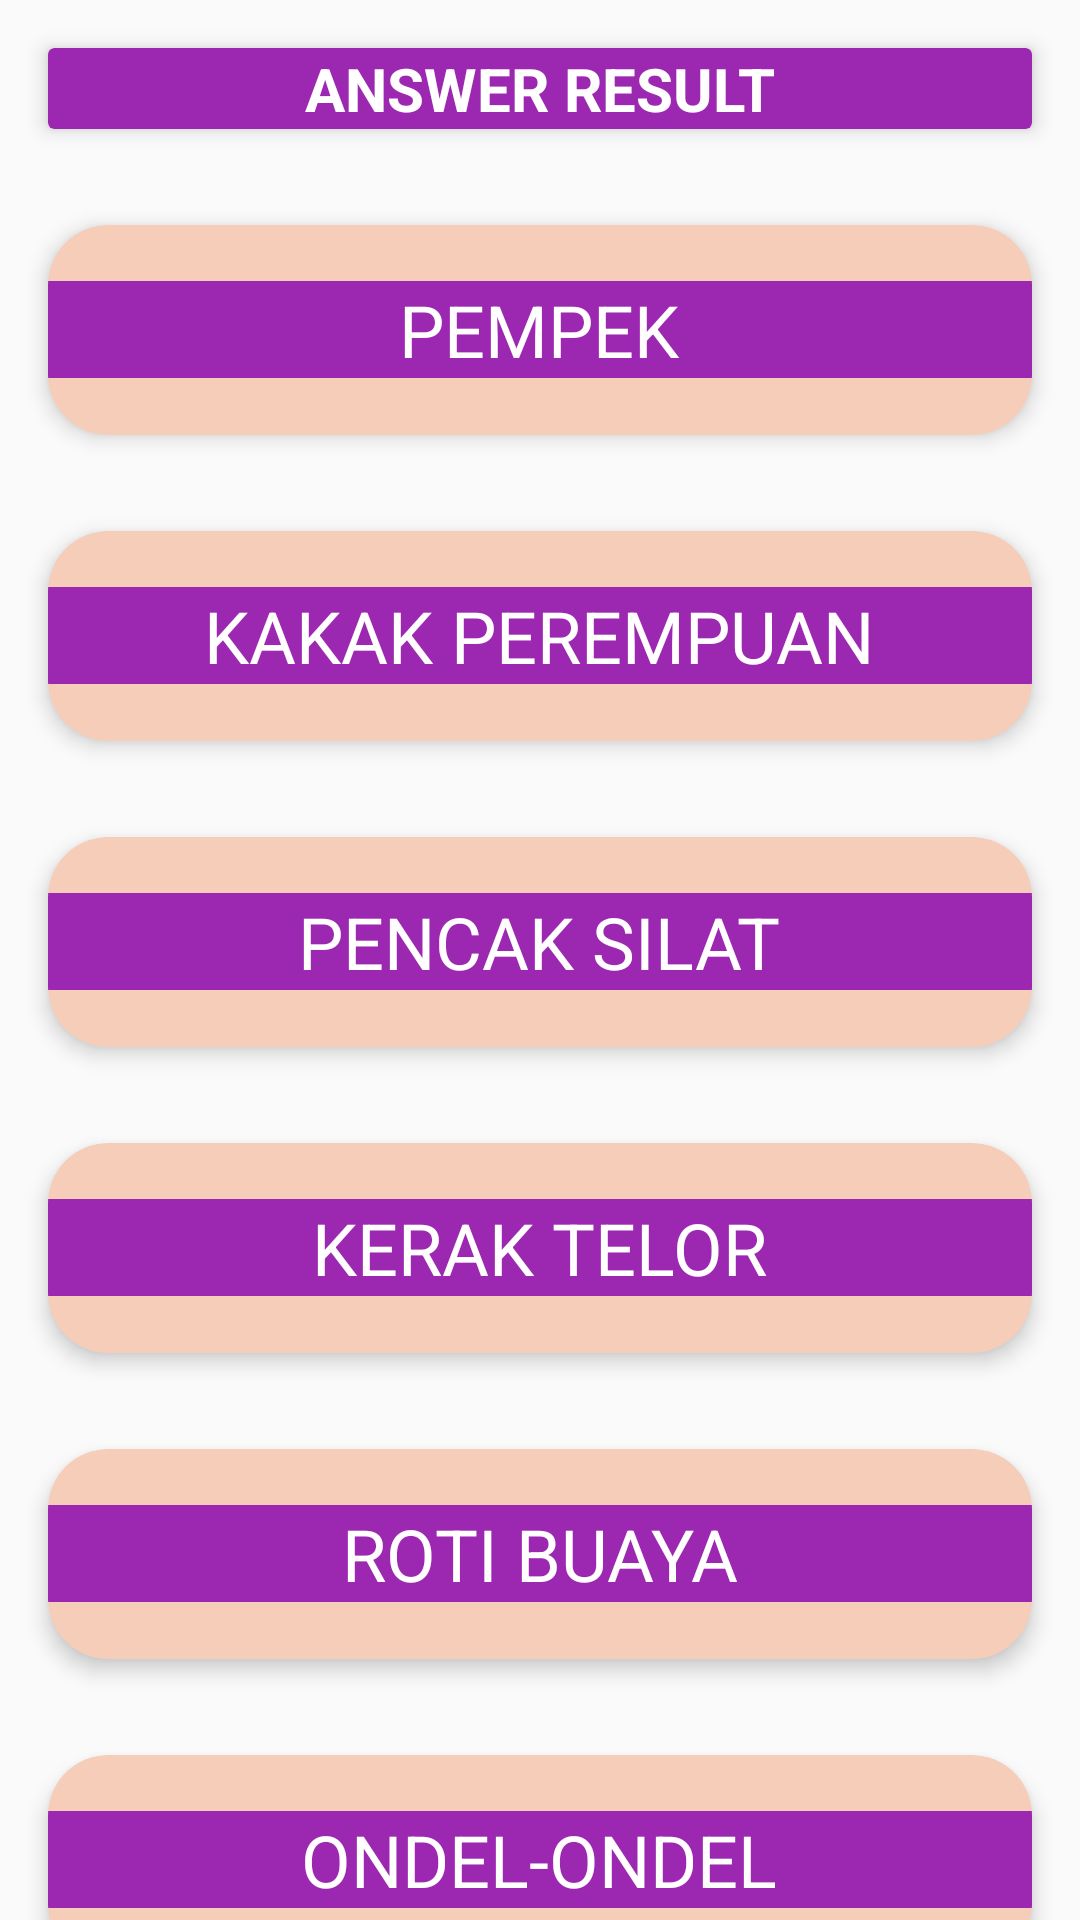

Write the Android layout XML for this screen, with the resource values it uses.
<!-- AndroidManifest.xml: application theme Theme.QuizGameBudayaBetawi -->
<!-- res/layout/activity_answer.xml -->
<?xml version="1.0" encoding="utf-8"?>


<LinearLayout xmlns:android="http://schemas.android.com/apk/res/android"
    xmlns:app="http://schemas.android.com/apk/res-auto"
    android:layout_width="match_parent"
    android:layout_height="match_parent"
    android:background="@drawable/bg1"
    android:orientation="vertical">

    <androidx.cardview.widget.CardView

        android:padding="16dp"
        android:layout_margin="16dp"
        android:layout_width="match_parent"
        android:layout_height="wrap_content"
        app:cardBackgroundColor="@color/purple_700"
        app:cardElevation="4dp">

        <LinearLayout

            android:orientation="horizontal"
            android:layout_gravity="center"
            android:gravity="center"
            android:layout_width="match_parent"
            android:layout_height="wrap_content">

            <TextView
                android:gravity="center"
                android:text="ANSWER RESULT"
                android:textStyle="bold"
                android:textSize="20sp"
                android:textColor="@color/white"
                android:layout_weight="8"
                android:layout_width="0dp"
                android:layout_height="wrap_content"/>



        </LinearLayout>

    </androidx.cardview.widget.CardView>


    <androidx.cardview.widget.CardView xmlns:android="http://schemas.android.com/apk/res/android"
        xmlns:app="http://schemas.android.com/apk/res-auto"
        android:layout_width="match_parent"
        android:layout_height="70dp"
        android:padding="16dp"
        android:layout_margin="16dp"
        app:cardElevation="4dp"
        app:cardCornerRadius="20dp"
        app:cardBackgroundColor="#F6CDB9"
        android:background="@drawable/btn_bg">

        <LinearLayout
            android:weightSum="10"
            android:orientation="horizontal"
            android:layout_gravity="center"
            android:gravity="center"
            android:layout_width="match_parent"
            android:background="@color/purple_700"
            android:layout_height="wrap_content">

            <TextView
                android:text="PEMPEK"
                android:gravity="center"
                android:textSize="24sp"
                android:textColor="@color/white"
                android:layout_weight="8"
                android:layout_width="0dp"
                android:layout_height="wrap_content"/>


        </LinearLayout>

    </androidx.cardview.widget.CardView>
    <androidx.cardview.widget.CardView xmlns:android="http://schemas.android.com/apk/res/android"
        xmlns:app="http://schemas.android.com/apk/res-auto"
        android:layout_width="match_parent"
        android:layout_height="70dp"
        android:padding="16dp"
        android:layout_margin="16dp"
        app:cardElevation="4dp"
        app:cardCornerRadius="20dp"
        app:cardBackgroundColor="#F6CDB9"
        android:background="@drawable/btn_bg">

        <LinearLayout
            android:weightSum="10"
            android:orientation="horizontal"
            android:layout_gravity="center"
            android:gravity="center"
            android:layout_width="match_parent"
            android:background="@color/purple_700"
            android:layout_height="wrap_content">

            <TextView

                android:text="KAKAK PEREMPUAN"
                android:gravity="center"
                android:textSize="24sp"
                android:textColor="@color/white"
                android:layout_weight="8"
                android:layout_width="0dp"
                android:layout_height="wrap_content"/>


        </LinearLayout>

    </androidx.cardview.widget.CardView>
    <androidx.cardview.widget.CardView xmlns:android="http://schemas.android.com/apk/res/android"
        xmlns:app="http://schemas.android.com/apk/res-auto"
        android:layout_width="match_parent"
        android:layout_height="70dp"
        android:padding="16dp"
        android:layout_margin="16dp"
        app:cardElevation="4dp"
        app:cardCornerRadius="20dp"
        app:cardBackgroundColor="#F6CDB9"
        android:background="@drawable/btn_bg">

        <LinearLayout
            android:weightSum="10"
            android:orientation="horizontal"
            android:layout_gravity="center"
            android:gravity="center"
            android:layout_width="match_parent"
            android:background="@color/purple_700"
            android:layout_height="wrap_content">

            <TextView
                android:text="PENCAK SILAT"
                android:gravity="center"
                android:textSize="24sp"
                android:textColor="@color/white"
                android:layout_weight="8"
                android:layout_width="0dp"
                android:layout_height="wrap_content"/>

        </LinearLayout>

    </androidx.cardview.widget.CardView>
    <androidx.cardview.widget.CardView xmlns:android="http://schemas.android.com/apk/res/android"
        xmlns:app="http://schemas.android.com/apk/res-auto"
        android:layout_width="match_parent"
        android:layout_height="70dp"
        android:padding="16dp"
        android:layout_margin="16dp"
        app:cardElevation="4dp"
        app:cardCornerRadius="20dp"
        app:cardBackgroundColor="#F6CDB9"
        android:background="@drawable/btn_bg">

        <LinearLayout
            android:weightSum="10"
            android:orientation="horizontal"
            android:layout_gravity="center"
            android:gravity="center"
            android:layout_width="match_parent"
            android:background="@color/purple_700"
            android:layout_height="wrap_content">

            <TextView
                android:text="KERAK TELOR"
                android:gravity="center"
                android:textSize="24sp"
                android:textColor="@color/white"
                android:layout_weight="8"
                android:layout_width="0dp"
                android:layout_height="wrap_content"/>

        </LinearLayout>

    </androidx.cardview.widget.CardView>
    <androidx.cardview.widget.CardView xmlns:android="http://schemas.android.com/apk/res/android"
        xmlns:app="http://schemas.android.com/apk/res-auto"
        android:layout_width="match_parent"
        android:layout_height="70dp"
        android:padding="16dp"
        android:layout_margin="16dp"
        app:cardElevation="4dp"
        app:cardCornerRadius="20dp"
        app:cardBackgroundColor="#F6CDB9"
        android:background="@drawable/btn_bg">

        <LinearLayout
            android:weightSum="10"
            android:orientation="horizontal"
            android:layout_gravity="center"
            android:gravity="center"
            android:layout_width="match_parent"
            android:background="@color/purple_700"
            android:layout_height="wrap_content">

            <TextView
                android:text="ROTI BUAYA"
                android:gravity="center"
                android:textSize="24sp"
                android:textColor="@color/white"
                android:layout_weight="8"
                android:layout_width="0dp"
                android:layout_height="wrap_content"/>

        </LinearLayout>

    </androidx.cardview.widget.CardView>
    <androidx.cardview.widget.CardView xmlns:android="http://schemas.android.com/apk/res/android"
        xmlns:app="http://schemas.android.com/apk/res-auto"
        android:layout_width="match_parent"
        android:layout_height="70dp"
        android:padding="16dp"
        android:layout_margin="16dp"
        app:cardElevation="4dp"
        app:cardCornerRadius="20dp"
        app:cardBackgroundColor="#F6CDB9"
        android:background="@drawable/btn_bg">

        <LinearLayout
            android:weightSum="10"
            android:orientation="horizontal"
            android:layout_gravity="center"
            android:gravity="center"
            android:layout_width="match_parent"
            android:background="@color/purple_700"
            android:layout_height="wrap_content">

            <TextView
                android:text="ONDEL-ONDEL"
                android:gravity="center"
                android:textSize="24sp"
                android:textColor="@color/white"
                android:layout_weight="8"
                android:layout_width="0dp"
                android:layout_height="wrap_content"/>

        </LinearLayout>

    </androidx.cardview.widget.CardView>
    <androidx.cardview.widget.CardView xmlns:android="http://schemas.android.com/apk/res/android"
        xmlns:app="http://schemas.android.com/apk/res-auto"
        android:layout_width="match_parent"
        android:layout_height="70dp"
        android:padding="16dp"
        android:layout_margin="16dp"
        app:cardElevation="4dp"
        app:cardCornerRadius="20dp"
        app:cardBackgroundColor="#F6CDB9"
        android:background="@drawable/btn_bg">

        <LinearLayout
            android:weightSum="10"
            android:orientation="horizontal"
            android:layout_gravity="center"
            android:gravity="center"
            android:layout_width="match_parent"
            android:background="@color/purple_700"
            android:layout_height="wrap_content">

            <TextView
                android:text="RUMAH KEBAYA"
                android:gravity="center"
                android:textSize="24sp"
                android:textColor="@color/white"
                android:layout_weight="8"
                android:layout_width="0dp"
                android:layout_height="wrap_content"/>

        </LinearLayout>

    </androidx.cardview.widget.CardView>



</LinearLayout>
<!-- resources referenced by this layout -->
<resources>
  <color name="purple_700">#9C27B0</color>
  <color name="white">#FFFFFF</color>
  <!-- drawable bg1: jpg bitmap (mipmap-hdpi, 222716 bytes) -->
  <!-- drawable btn_bg (drawable) -->
  <shape xmlns:android="http://schemas.android.com/apk/res/android"
      android:shape="rectangle">
      <solid android:color="@color/purple_700" />
      <corners android:radius="5dp" />
  </shape>
  <style name="Theme.QuizGameBudayaBetawi" parent="Theme.AppCompat.Light.DarkActionBar">
          
          <item name="colorPrimary">@color/purple_500</item>
          <item name="colorPrimaryDark">@color/purple_700</item>
          <item name="colorAccent">@color/teal_200</item>
          
      </style>
  <color name="purple_500">#9C27B0</color>
  <color name="teal_200">#FF03DAC5</color>
</resources>
